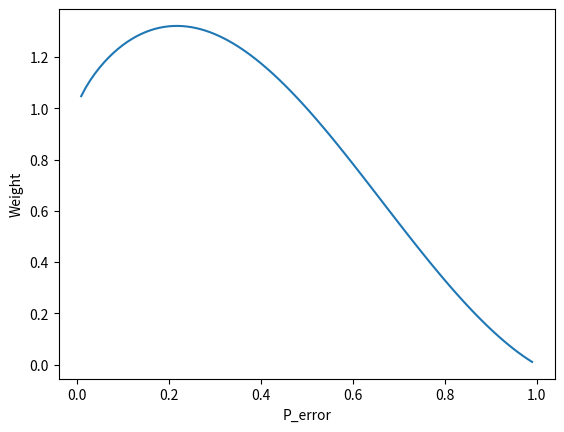

Python code for this plot:
import numpy as np
import math
import matplotlib.pyplot as plt

def p_corr(w_strong, w_weak=1, p_w=0.6): # a generalized version of formula of question 3b I thought we needed but apparently not
    total_votes = w_strong + 10*w_weak
    prob = 0
    # strong classifier is correct:
    necc = math.floor((total_votes/2))+1-w_strong # necessary votes from the weak classifiers
    necc = math.ceil(necc / w_weak)
    if necc > 10: # sanity check
        return 0
    if necc < 0: # sanity check
        return 0
    for k in range(necc, 11): # formula
        prob += 0.75 * math.factorial(10)/math.factorial(k)/math.factorial(10-k)*math.pow(p_w,k)*math.pow(1-p_w,10-k)

    # strong classifier is incorrect:
    necc = math.floor((total_votes/2))+1 # necessary votes from the weak classifiers
    necc = math.ceil(necc / w_weak)
    if necc > 10: # sanity check
        return 0
    for k in range(necc, 11): # formula
        prob += 0.25 * math.factorial(10)/math.factorial(k)/math.factorial(10-k)*math.pow(p_w,k)*math.pow(1-p_w,10-k)
    
    return prob
# 3c
w_strong = 1
err = 1 - p_corr(w_strong)
a_m = np.log((1-err)/err)
w_strong = w_strong * math.exp(a_m * 1) # * 1 because we assumed we made the correct vote
print(w_strong)

# 3d
pe = np.arange(0.01,1,0.01) # presumed error rates of a learner
ws = []
for p in pe:
    a_m = np.log((1-p)/p)
    w = math.exp(a_m * p) # * p because in 1-p times it is * 0 and else * 1 thus on average * p
    ws.append(w)

plt.figure()
plt.plot(pe, ws)
plt.ylabel('Weight')
plt.xlabel('P_error')
plt.show()